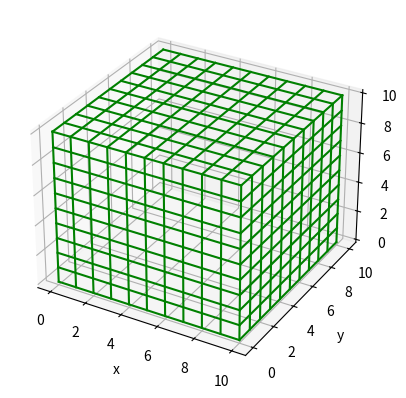

The script that saved this image:
# -*- coding: utf-8 -*-
"""
Spyder Editor

This is a temporary script file.
"""

from mpl_toolkits import mplot3d
import numpy as np
import matplotlib.pyplot as plt



def makeline(pointi, pointf):
	xi, yi, zi = pointi
	xf, yf, zf = pointf
	x = np.linspace(xi, xf, 101)
	y = np.linspace(yi, yf, 101)
	z = np.linspace(zi, zf, 101)
	return np.vstack((x, y, z)).T

x = np.arange(0, 10)
y = np.copy(x)
z = np.copy(x)

fig = plt.figure()
ax = plt.axes(projection='3d')

for i in range(len(x)):
	line = makeline([x[i], 0, 0],[x[i], 0, 10])
	ax.plot3D(line[:,0], line[:,1], line[:,2], 'green')
	line = makeline([0, 0, z[i]],[10, 0, z[i]])
	ax.plot3D(line[:,0], line[:,1], line[:,2], 'green')

for i in range(len(x)):
	line = makeline([10, 0, z[i]],[10, 10, z[i]])
	ax.plot3D(line[:,0], line[:,1], line[:,2], 'green')
	line = makeline([10, y[i], 0],[10, y[i], 10])
	ax.plot3D(line[:,0], line[:,1], line[:,2], 'green')

for i in range(len(x)):
	line = makeline([x[i], 0, 10],[x[i], 10, 10])
	ax.plot3D(line[:,0], line[:,1], line[:,2], 'green')
	line = makeline([0, y[i], 10],[10, y[i], 10])
	ax.plot3D(line[:,0], line[:,1], line[:,2], 'green')

line = makeline([10, 0, 10],[10, 10, 10])
ax.plot3D(line[:,0], line[:,1], line[:,2], 'green')

line = makeline([0, 10, 10],[10, 10, 10])
ax.plot3D(line[:,0], line[:,1], line[:,2], 'green')

line = makeline([10, 10, 0],[10, 10, 10])
ax.plot3D(line[:,0], line[:,1], line[:,2], 'green')

ax.set_xlabel('x')
ax.set_ylabel('y')
ax.set_zlabel('z')
#ax._axis3don = False
#plt.savefig('order2.jpeg')
plt.show()
